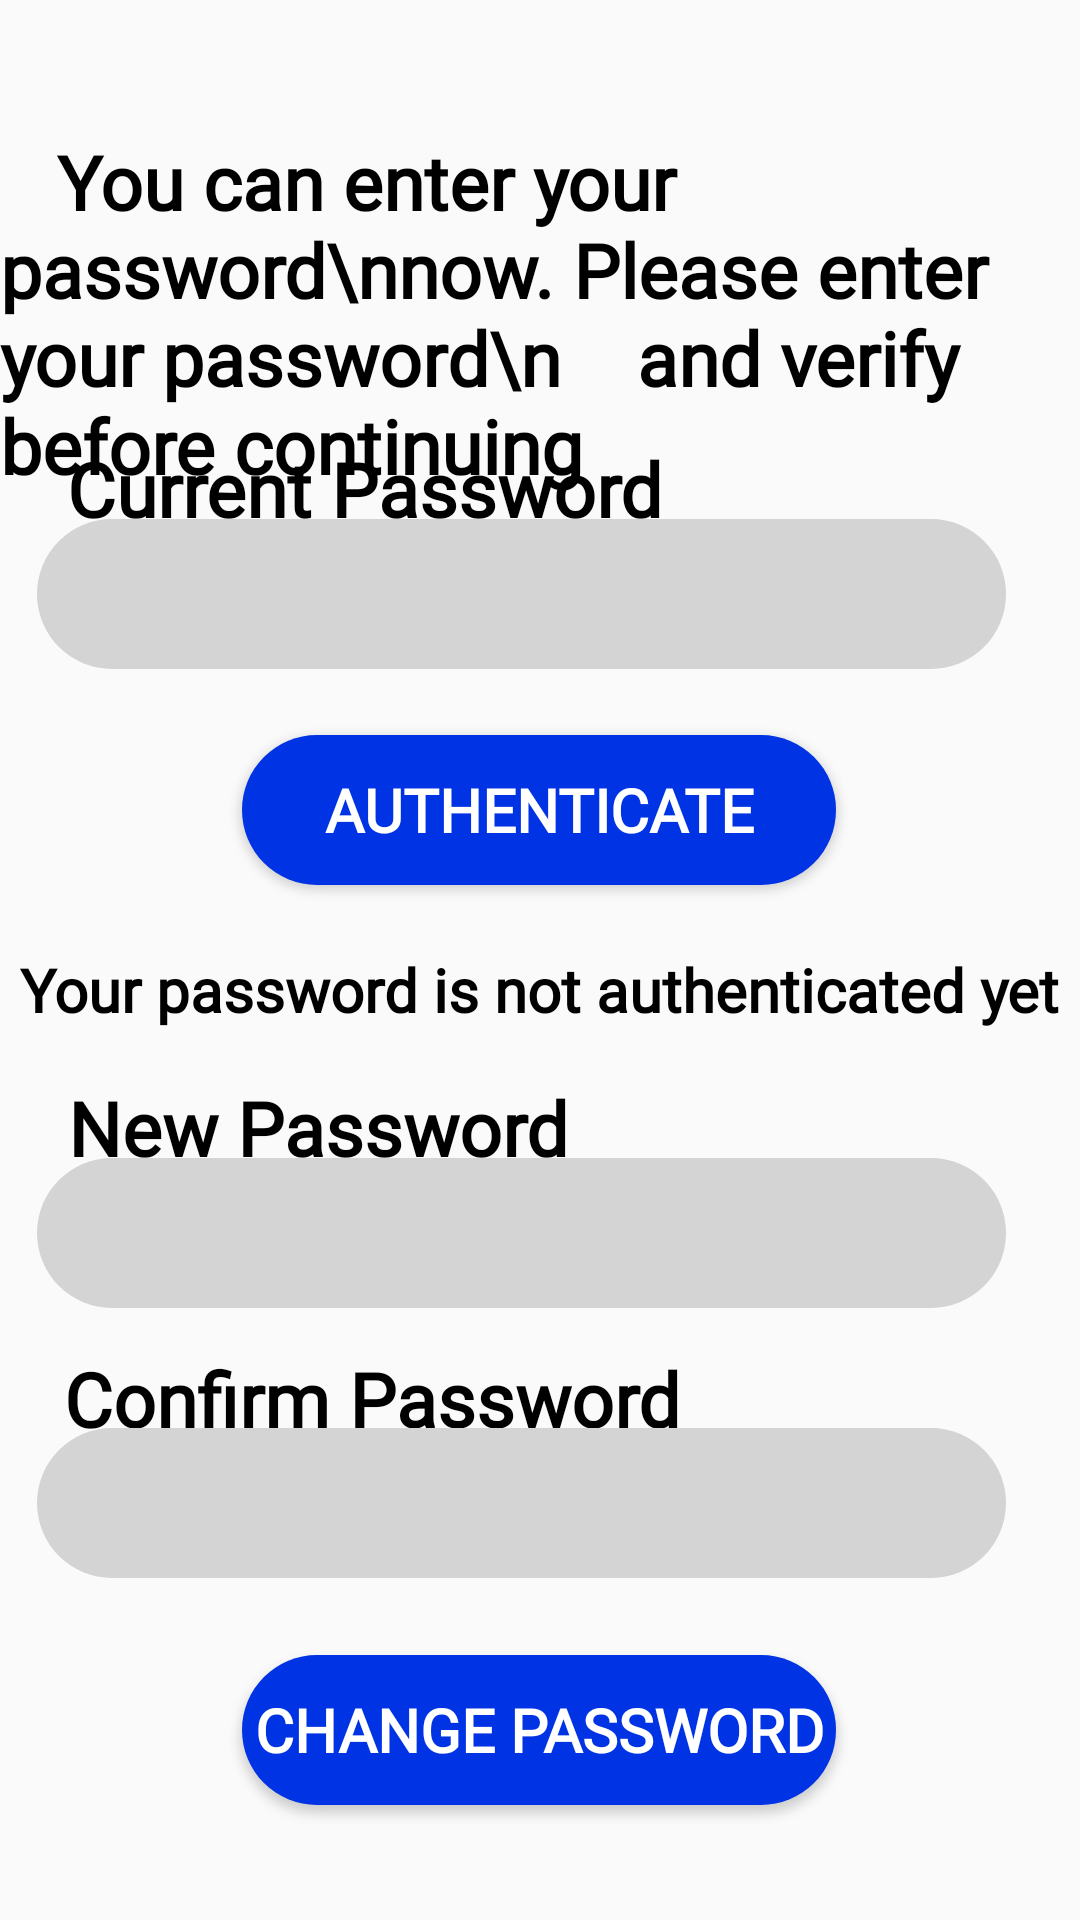

Write the Android layout XML for this screen, with the resource values it uses.
<!-- AndroidManifest.xml: application theme Theme.ArTownMAD -->
<!-- res/layout/fragment_change_password.xml -->
<?xml version="1.0" encoding="utf-8"?>
<androidx.constraintlayout.widget.ConstraintLayout xmlns:android="http://schemas.android.com/apk/res/android"
    xmlns:app="http://schemas.android.com/apk/res-auto"
    xmlns:tools="http://schemas.android.com/tools"
    android:id="@+id/ChangePassLayout"
    android:layout_width="match_parent"
    android:layout_height="match_parent"
    tools:context=".ChangePassword">

    <TextView
        android:id="@+id/TVNotice3"
        android:layout_width="wrap_content"
        android:layout_height="wrap_content"
        android:fontFamily="@font/lato_black"
        android:text="   You can enter your password\nnow. Please enter your password\n    and verify before continuing"
        android:textColor="#000000"
        android:textSize="25sp"
        android:textStyle="bold"
        app:layout_constraintBottom_toBottomOf="parent"
        app:layout_constraintEnd_toEndOf="parent"
        app:layout_constraintStart_toStartOf="parent"
        app:layout_constraintTop_toTopOf="parent"
        app:layout_constraintVertical_bias="0.084" />

    <EditText
        android:id="@+id/ETCurrentPass"
        android:layout_width="323dp"
        android:layout_height="50dp"
        android:background="@drawable/round2"
        android:ems="10"
        android:fontFamily="@font/lato"
        android:inputType="textPassword"
        android:text=""
        android:textSize="25sp"
        app:layout_constraintBottom_toBottomOf="parent"
        app:layout_constraintEnd_toEndOf="parent"
        app:layout_constraintHorizontal_bias="0.329"
        app:layout_constraintStart_toStartOf="parent"
        app:layout_constraintTop_toTopOf="parent"
        app:layout_constraintVertical_bias="0.293" />

    <TextView
        android:id="@+id/TVCurrentPass"
        android:layout_width="wrap_content"
        android:layout_height="wrap_content"
        android:fontFamily="@font/lato"
        android:text="Current Password"
        android:textColor="#000000"
        android:textSize="25sp"
        android:textStyle="bold"
        app:layout_constraintBottom_toBottomOf="parent"
        app:layout_constraintEnd_toEndOf="parent"
        app:layout_constraintHorizontal_bias="0.138"
        app:layout_constraintStart_toStartOf="parent"
        app:layout_constraintTop_toTopOf="parent"
        app:layout_constraintVertical_bias="0.241" />

    <Button
        android:id="@+id/BtnAuthenticate"
        android:layout_width="198dp"
        android:layout_height="50dp"
        android:background="@drawable/round3"
        android:fontFamily="@font/lato"
        android:text="Authenticate"
        android:textColor="#FFFFFF"
        android:textSize="20sp"
        android:textStyle="bold"
        app:layout_constraintBottom_toBottomOf="parent"
        app:layout_constraintEnd_toEndOf="parent"
        app:layout_constraintHorizontal_bias="0.497"
        app:layout_constraintStart_toStartOf="parent"
        app:layout_constraintTop_toTopOf="parent"
        app:layout_constraintVertical_bias="0.415" />

    <TextView
        android:id="@+id/TVStatus"
        android:layout_width="wrap_content"
        android:layout_height="wrap_content"
        android:fontFamily="@font/lato_black"
        android:text="Your password is not authenticated yet"
        android:textColor="#000000"
        android:textSize="20sp"
        android:textStyle="bold"
        app:layout_constraintBottom_toBottomOf="parent"
        app:layout_constraintEnd_toEndOf="parent"
        app:layout_constraintStart_toStartOf="parent"
        app:layout_constraintTop_toTopOf="parent"
        app:layout_constraintVertical_bias="0.516" />

    <EditText
        android:id="@+id/ETNewPass"
        android:layout_width="323dp"
        android:layout_height="50dp"
        android:background="@drawable/round2"
        android:ems="10"
        android:fontFamily="@font/lato"
        android:inputType="textPassword"
        android:text=""
        android:textSize="25sp"
        app:layout_constraintBottom_toBottomOf="parent"
        app:layout_constraintEnd_toEndOf="parent"
        app:layout_constraintHorizontal_bias="0.329"
        app:layout_constraintStart_toStartOf="parent"
        app:layout_constraintTop_toTopOf="parent"
        app:layout_constraintVertical_bias="0.654" />

    <TextView
        android:id="@+id/TVConfirmPass"
        android:layout_width="wrap_content"
        android:layout_height="wrap_content"
        android:fontFamily="@font/lato"
        android:text="Confirm Password"
        android:textColor="#000000"
        android:textSize="25sp"
        android:textStyle="bold"
        app:layout_constraintBottom_toBottomOf="parent"
        app:layout_constraintEnd_toEndOf="parent"
        app:layout_constraintHorizontal_bias="0.139"
        app:layout_constraintStart_toStartOf="parent"
        app:layout_constraintTop_toTopOf="parent"
        app:layout_constraintVertical_bias="0.741" />

    <EditText
        android:id="@+id/ETConfirmPass"
        android:layout_width="323dp"
        android:layout_height="50dp"
        android:background="@drawable/round2"
        android:ems="10"
        android:fontFamily="@font/lato"
        android:inputType="textPassword"
        android:text=""
        android:textSize="25sp"
        app:layout_constraintBottom_toBottomOf="parent"
        app:layout_constraintEnd_toEndOf="parent"
        app:layout_constraintHorizontal_bias="0.329"
        app:layout_constraintStart_toStartOf="parent"
        app:layout_constraintTop_toTopOf="parent"
        app:layout_constraintVertical_bias="0.807" />

    <TextView
        android:id="@+id/TVNewPass"
        android:layout_width="wrap_content"
        android:layout_height="wrap_content"
        android:fontFamily="@font/lato"
        android:text="New Password"
        android:textColor="#000000"
        android:textSize="25sp"
        android:textStyle="bold"
        app:layout_constraintBottom_toBottomOf="parent"
        app:layout_constraintEnd_toEndOf="parent"
        app:layout_constraintHorizontal_bias="0.117"
        app:layout_constraintStart_toStartOf="parent"
        app:layout_constraintTop_toTopOf="parent"
        app:layout_constraintVertical_bias="0.592" />

    <Button
        android:id="@+id/BtnChangePass"
        android:layout_width="198dp"
        android:layout_height="50dp"
        android:background="@drawable/round3"
        android:fontFamily="@font/lato"
        android:text="Change Password"
        android:textColor="#FFFFFF"
        android:textSize="20sp"
        android:textStyle="bold"
        app:layout_constraintBottom_toBottomOf="parent"
        app:layout_constraintEnd_toEndOf="parent"
        app:layout_constraintHorizontal_bias="0.497"
        app:layout_constraintStart_toStartOf="parent"
        app:layout_constraintTop_toTopOf="parent"
        app:layout_constraintVertical_bias="0.935" />

    <ProgressBar
        android:id="@+id/progressBar6"
        style="?android:attr/progressBarStyle"
        android:layout_width="wrap_content"
        android:layout_height="wrap_content"
        app:layout_constraintBottom_toBottomOf="parent"
        app:layout_constraintEnd_toEndOf="parent"
        app:layout_constraintStart_toStartOf="parent"
        app:layout_constraintTop_toTopOf="parent"
        android:visibility="gone"/>

</androidx.constraintlayout.widget.ConstraintLayout>
<!-- resources referenced by this layout -->
<resources>
  <!-- drawable round2 (drawable) -->
  <?xml version="1.0" encoding="utf-8"?>
  <shape xmlns:android="http://schemas.android.com/apk/res/android"
      android:shape="rectangle">
      <solid android:color="#D4D4D4"/>
      <corners android:radius="200dp"/>
  
  </shape>
  <!-- drawable round3 (drawable) -->
  <?xml version="1.0" encoding="utf-8"?>
  <shape xmlns:android="http://schemas.android.com/apk/res/android"
      android:shape="rectangle">
      <solid android:color="#0033E4"/>
      <corners android:radius="200dp"/>
  
  </shape>
  <style name="Theme.ArTownMAD" parent="Base.Theme.ArTownMAD" />
  <style name="Base.Theme.ArTownMAD" parent="Theme.AppCompat.Light.NoActionBar">
          
          
      </style>
</resources>
